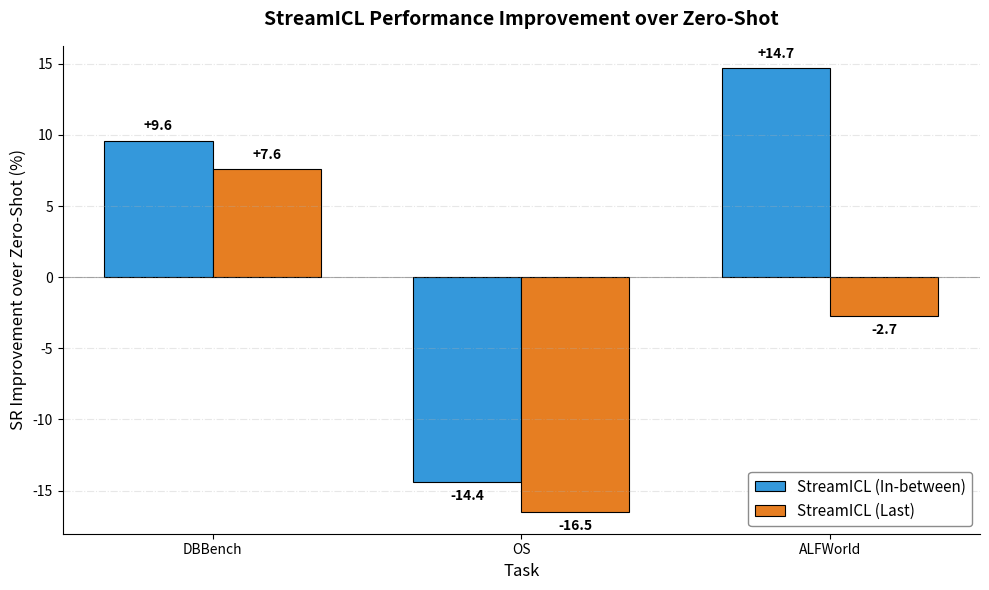

Python code for this plot:
#!/usr/bin/env python3
"""
绘制 streamICL 方法相对于 zero-shot 的性能提升柱状图
每个任务一组，显示 front 和 tail 两种方法相对于 zero-shot 的 SR 提升
"""

import matplotlib.pyplot as plt
import numpy as np

# 原始数据（从表格中提取）
data = {
    "zero_shot": {
        "dbbench": {"SR": 49.1, "AS": 2.78},
        "os": {"SR": 38.67, "AS": 2.55},
        "alfworld": {"SR": 17.4, "AS": 18.45}
    },
    "streamICL_front": {
        "dbbench": {"SR": 58.7, "AS": 2.65},
        "os": {"SR": 24.3, "AS": 4.36},
        "alfworld": {"SR": 32.1, "AS": 16.43}
    },
    "streamICL_tail": {
        "dbbench": {"SR": 56.7, "AS": 2.64},
        "os": {"SR": 22.2, "AS": 3.72},
        "alfworld": {"SR": 14.7, "AS": 18.06}
    }
}

# 任务列表
tasks = ["dbbench", "os", "alfworld"]
task_labels = ["DBBench", "OS", "ALFWorld"]

# 计算相对于 zero_shot 的提升
improvements_front = []
improvements_tail = []

for task in tasks:
    baseline = data["zero_shot"][task]["SR"]
    front_sr = data["streamICL_front"][task]["SR"]
    tail_sr = data["streamICL_tail"][task]["SR"]

    improvements_front.append(front_sr - baseline)
    improvements_tail.append(tail_sr - baseline)

    print(f"{task}:")
    print(f"  StreamICL (front): {front_sr:.2f}% vs {baseline:.2f}% = {front_sr - baseline:+.2f}%")
    print(f"  StreamICL (tail):  {tail_sr:.2f}% vs {baseline:.2f}% = {tail_sr - baseline:+.2f}%")

# 创建柱状图
fig, ax = plt.subplots(figsize=(10, 6))

# 设置柱子的位置
x = np.arange(len(tasks))
width = 0.35

# 绘制柱状图
bars1 = ax.bar(x - width/2, improvements_front, width,
               label='StreamICL (In-between)', color='#3498DB', edgecolor='black', linewidth=0.8)
bars2 = ax.bar(x + width/2, improvements_tail, width,
               label='StreamICL (Last)', color='#E67E22', edgecolor='black', linewidth=0.8)

# 在柱子上添加数值标签
def add_value_labels(bars):
    for bar in bars:
        height = bar.get_height()
        # 根据正负值调整标签位置
        va = 'bottom' if height >= 0 else 'top'
        y_offset = 0.5 if height >= 0 else -0.5

        ax.text(bar.get_x() + bar.get_width()/2., height + y_offset,
                f'{height:+.1f}',
                ha='center', va=va, fontsize=10, fontweight='bold')

add_value_labels(bars1)
add_value_labels(bars2)

# 设置标签和标题
ax.set_xlabel('Task', fontsize=12, fontweight='normal')
ax.set_ylabel('SR Improvement over Zero-Shot (%)', fontsize=12, fontweight='normal')
ax.set_title('StreamICL Performance Improvement over Zero-Shot', fontsize=14, fontweight='bold', pad=15)

# 设置 x 轴刻度
ax.set_xticks(x)
ax.set_xticklabels(task_labels, fontsize=11)

# 添加水平零线
ax.axhline(y=0, color='black', linestyle='-', linewidth=0.8, alpha=0.3)

# 添加网格
ax.grid(True, axis='y', alpha=0.3, linestyle='-.', linewidth=0.8)

# 去掉上边框和右边框
ax.spines['top'].set_visible(False)
ax.spines['right'].set_visible(False)

# 图例
ax.legend(loc='lower right', fontsize=11, frameon=True, facecolor='white',
          edgecolor='gray', framealpha=0.9)

# 调整刻度字体大小
ax.tick_params(labelsize=10)

# 调整布局
plt.tight_layout()

# 保存图片
output_path = "comparison_bars.png"
plt.savefig(output_path, dpi=300, bbox_inches='tight')
print(f"\n图片已保存到: {output_path}")

# 显示图表
plt.show()
